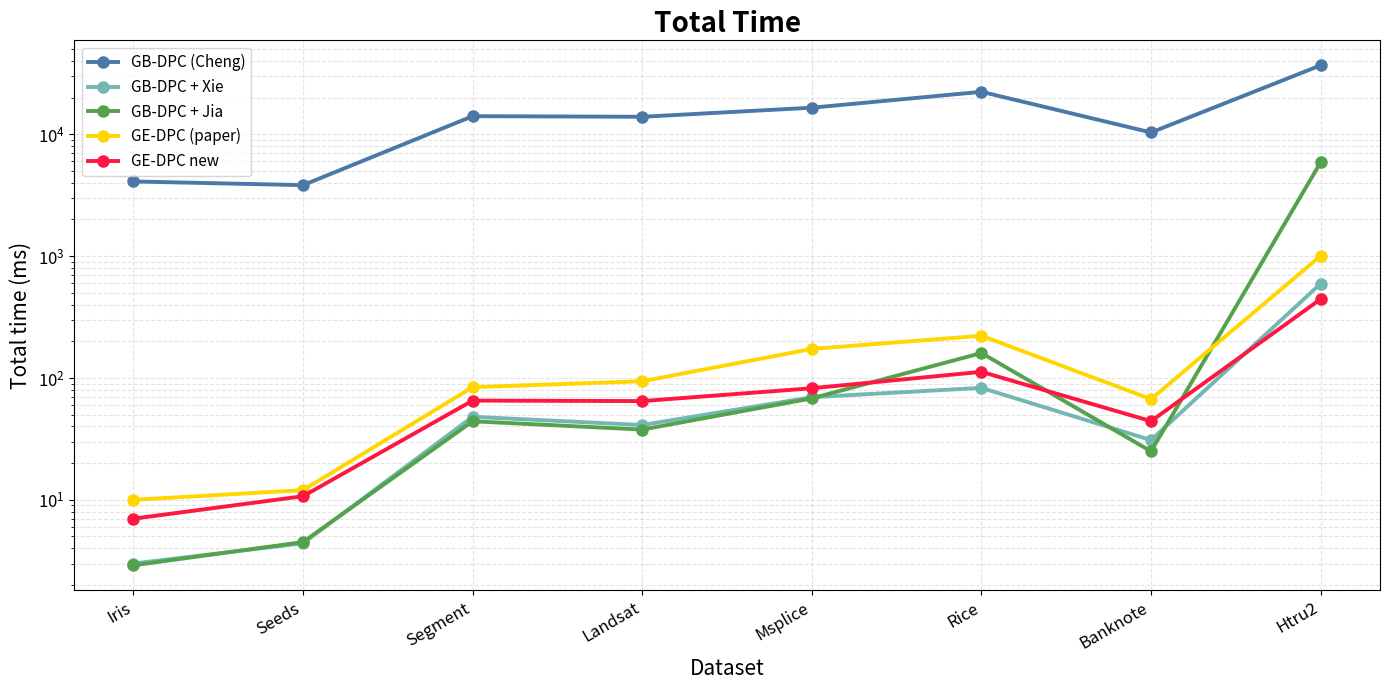

Source code (Python):
import numpy as np
import matplotlib.pyplot as plt

datasets = ["Iris", "Seeds", "Segment", "Landsat", "Msplice", "Rice", "Banknote", "Htru2"]
x = np.arange(len(datasets))

# Total time, unit: ms
methods = {
    "GB-DPC (Cheng)": np.array([4.0988, 3.8218, 14.0737, 13.9124, 16.5137, 22.3046, 10.3417, 36.7782]) * 1000,
    "GB-DPC + Xie":   np.array([0.0030, 0.0044, 0.0480, 0.0411, 0.0695, 0.0829, 0.0309, 0.5941]) * 1000,
    "GB-DPC + Jia":   np.array([0.0029, 0.0045, 0.0441, 0.0377, 0.0680, 0.1602, 0.0250, 5.8815]) * 1000,
    "GE-DPC (paper)": np.array([10.0, 12.0, 84.0, 94.0, 173.0, 222.0, 67.0, 1003.0]),
    "GE-DPC new":     np.array([7.0, 10.7, 65.2, 64.6, 82.3, 112.3, 44.2, 443.8]),
}

colors = {
    "GB-DPC (Cheng)": "#4C78A8",
    "GB-DPC + Xie": "#72B7B2",
    "GB-DPC + Jia": "#54A24B",
    "GE-DPC (paper)": "#FFD600",
    "GE-DPC new": "#FF1744",
}

plt.figure(figsize=(14, 7))

for method, values in methods.items():
    plt.plot(
        x,
        values,
        marker="o",
        linewidth=2.8,
        markersize=8,
        label=method,
        color=colors[method],
    )

plt.yscale("log")

plt.title("Total Time",
          fontsize=20, fontweight="bold")

plt.xlabel("Dataset", fontsize=15)
plt.ylabel("Total time (ms)", fontsize=15)

plt.xticks(x, datasets, rotation=30, ha="right", fontsize=12)
plt.yticks(fontsize=12)

plt.grid(True, linestyle="--", alpha=0.35, which="both")
plt.legend(loc="upper left", fontsize=11, frameon=True)

plt.tight_layout()

# plt.savefig("total_time_5_methods_logscale.png", dpi=300, bbox_inches="tight")
# plt.savefig("total_time_5_methods_logscale.pdf", bbox_inches="tight")

plt.show()
